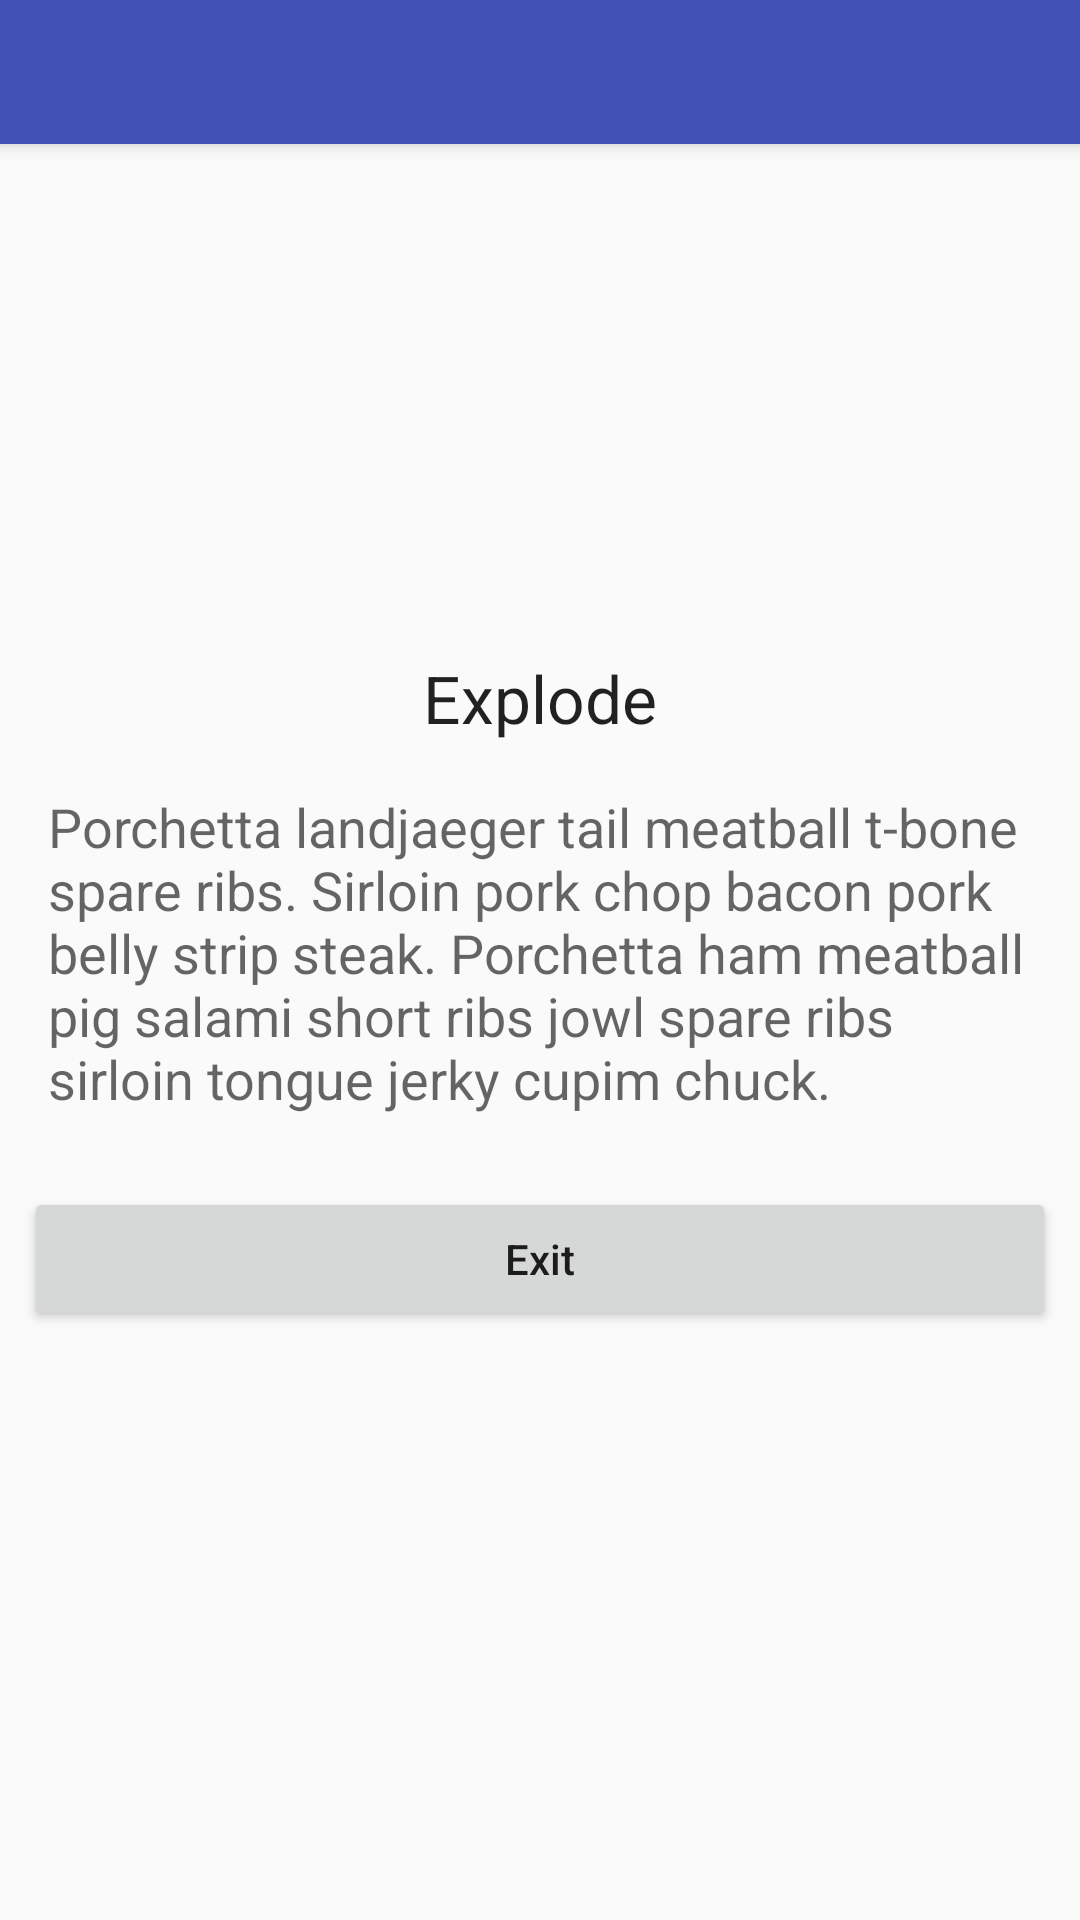

Produce the Android XML layout that renders to this screen, including the resource entries it uses.
<!-- AndroidManifest.xml: application theme AppTheme -->
<!-- res/layout/activity_transition2.xml -->
<layout xmlns:android="http://schemas.android.com/apk/res/android"
    xmlns:app="http://schemas.android.com/apk/res-auto">

    <data>

        <variable
            name="transition2Sample"
            type="app.witness.com.myapplication.transitionanim.Sample" />
    </data>

    <LinearLayout
        android:layout_width="match_parent"
        android:layout_height="match_parent"
        android:gravity="center_horizontal"
        android:orientation="vertical">


        <android.support.v7.widget.Toolbar
            android:id="@+id/toolbar"
            style="@style/MaterialAnimations.TextAppearance.Title"
            android:layout_width="match_parent"
            android:layout_height="?android:attr/actionBarSize"
            android:background="?android:colorPrimary"
            android:elevation="@dimen/elevation_header">

            <TextView
                android:id="@+id/title"
                style="@style/MaterialAnimations.TextAppearance.Title.Inverse"
                android:layout_width="wrap_content"
                android:layout_height="wrap_content"
                android:layout_gravity="center_vertical|start"
                android:text="@{transition2Sample.name}" />

        </android.support.v7.widget.Toolbar>

        <ImageView
            android:id="@+id/square_red"
            style="@style/MaterialAnimations.Icon.Big"
            android:src="@drawable/circle_24dp"
            app:colorTint="@{transition2Sample.color}" />

        <TextView
            android:id="@+id/activity_title"
            style="@style/Base.TextAppearance.AppCompat.Large"
            android:layout_width="wrap_content"
            android:layout_height="wrap_content"
            android:text="Explode" />

        <TextView
            style="@style/MaterialAnimations.Text.Body"
            android:text="@string/medium_text" />

        <Button
            android:id="@+id/exit_button"
            style="@style/MaterialAnimations.Button"
            android:text="Exit" />


    </LinearLayout>
</layout>
<!-- resources referenced by this layout -->
<resources>
  <dimen name="elevation_header">4dp</dimen>
  <string name="medium_text">Porchetta landjaeger tail meatball t-bone spare ribs. Sirloin pork chop bacon pork belly strip steak. Porchetta ham meatball pig salami short ribs jowl spare ribs sirloin tongue jerky cupim chuck.</string>
  <style name="MaterialAnimations.Button" parent="Base.Widget.AppCompat.Button">
          <item name="android:layout_width">match_parent</item>
          <item name="android:layout_height">wrap_content</item>
          <item name="android:layout_margin">@dimen/spacing_normal</item>
      </style>
  <style name="MaterialAnimations.Icon.Big">
          <item name="android:layout_width">150dp</item>
          <item name="android:layout_height">150dp</item>
      </style>
  <style name="MaterialAnimations.Text.Body" parent="Base.TextAppearance.AppCompat.Medium">
          <item name="android:layout_width">wrap_content</item>
          <item name="android:layout_height">wrap_content</item>
          <item name="android:layout_margin">@dimen/spacing_normal</item>
          <item name="android:padding">@dimen/spacing_normal</item>
      </style>
  <style name="MaterialAnimations.TextAppearance.Title" parent="android:TextAppearance.Material.Title">
          <item name="android:textColor">?android:textColorPrimary</item>
      </style>
  <style name="MaterialAnimations.TextAppearance.Title.Inverse" parent="android:TextAppearance.Material.Title">
          <item name="android:textColor">?android:textColorPrimaryInverse</item>
      </style>
  <style name="AppTheme" parent="BaseAppTheme" />
  <dimen name="spacing_normal">8dp</dimen>
  <style name="BaseAppTheme" parent="Theme.AppCompat.Light.NoActionBar">
          
          <item name="colorPrimary">@color/colorPrimary</item>
          <item name="colorPrimaryDark">@color/colorPrimaryDark</item>
          <item name="colorAccent">@color/colorAccent</item>
          <item name="windowActionBar">false</item>
          <item name="windowNoTitle">true</item>
          <item name="windowActionModeOverlay">true</item>
          <item name="android:splitMotionEvents">false</item>
          
          
          
          <item name="android:actionBarSize">48dp</item>
          <item name="android:textAllCaps">false</item>
      </style>
  <color name="colorPrimary">#3F51B5</color>
  <color name="colorPrimaryDark">#303F9F</color>
  <color name="colorAccent">#FF4081</color>
</resources>
